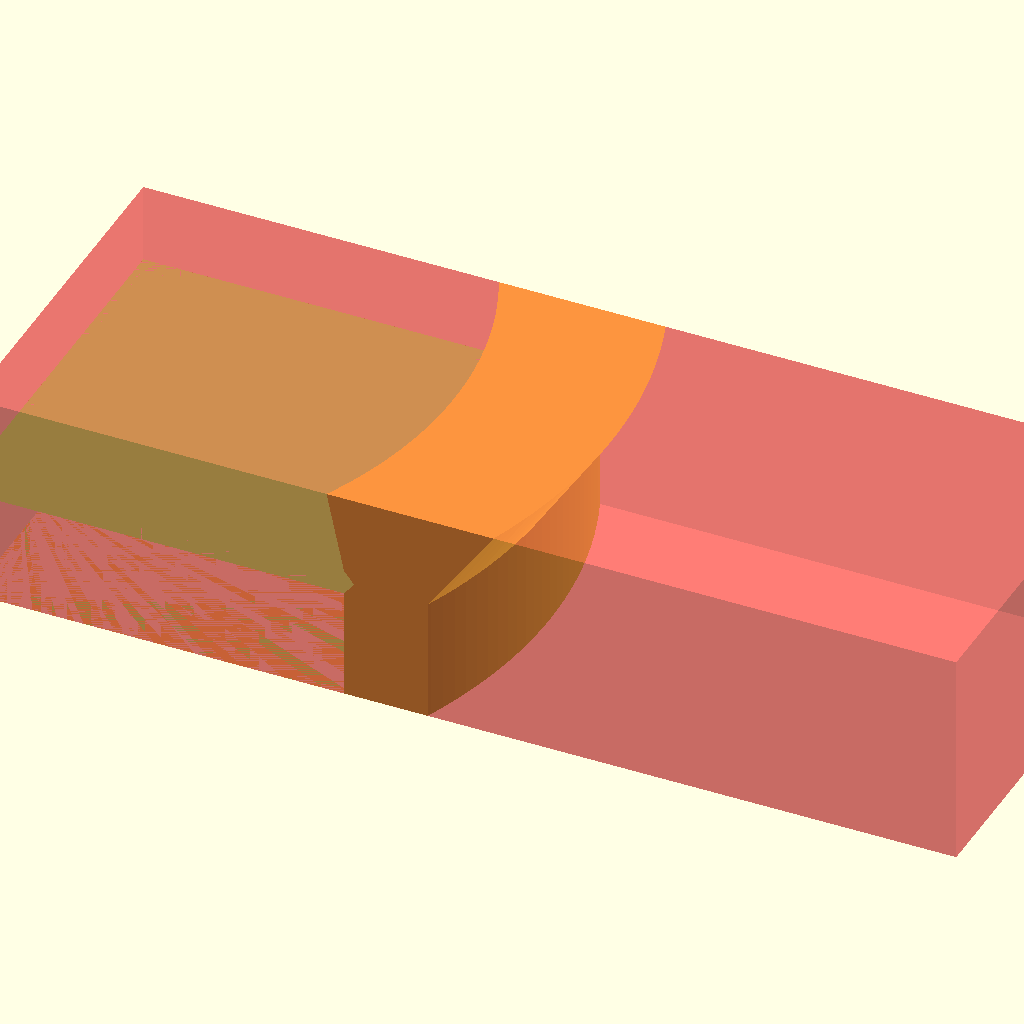
Cell 1: rendered with the file's own defaults.
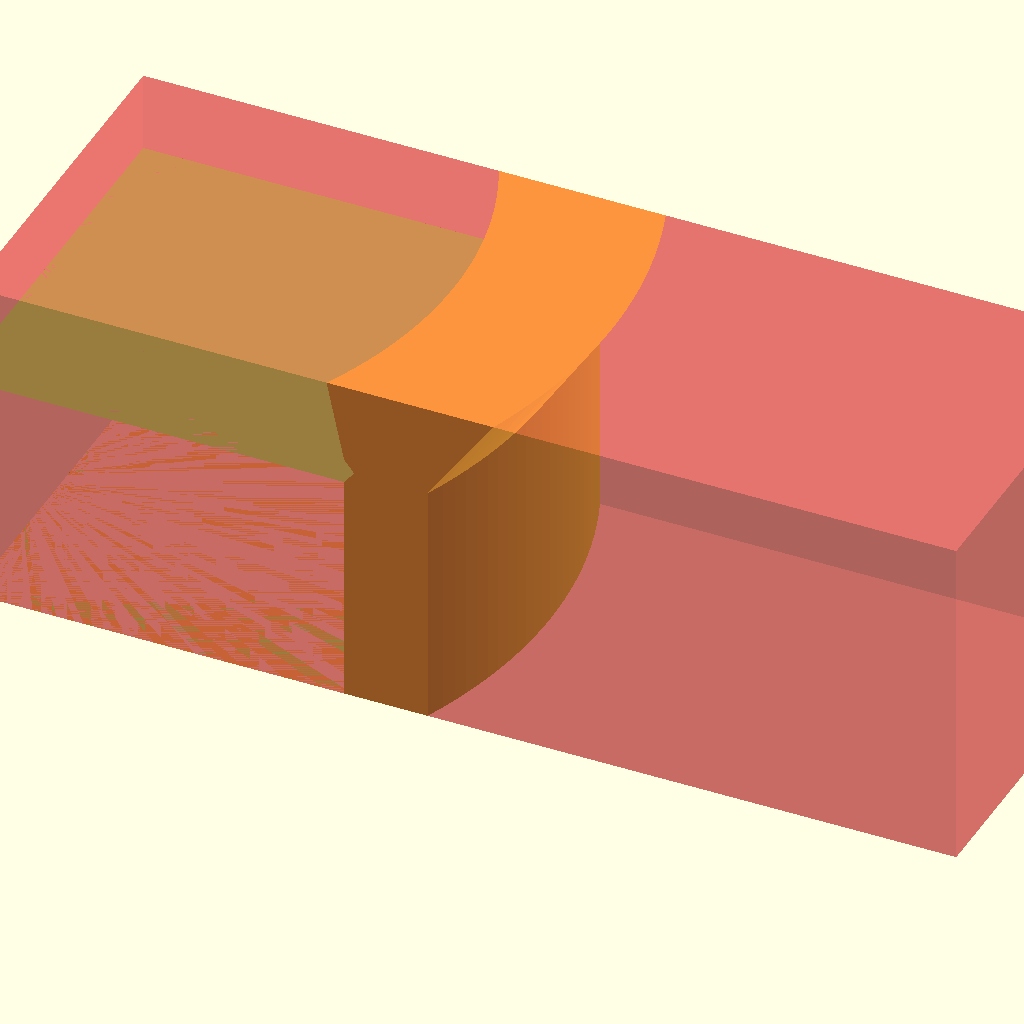
Cell 2: the same model with HEIGHT = 40.
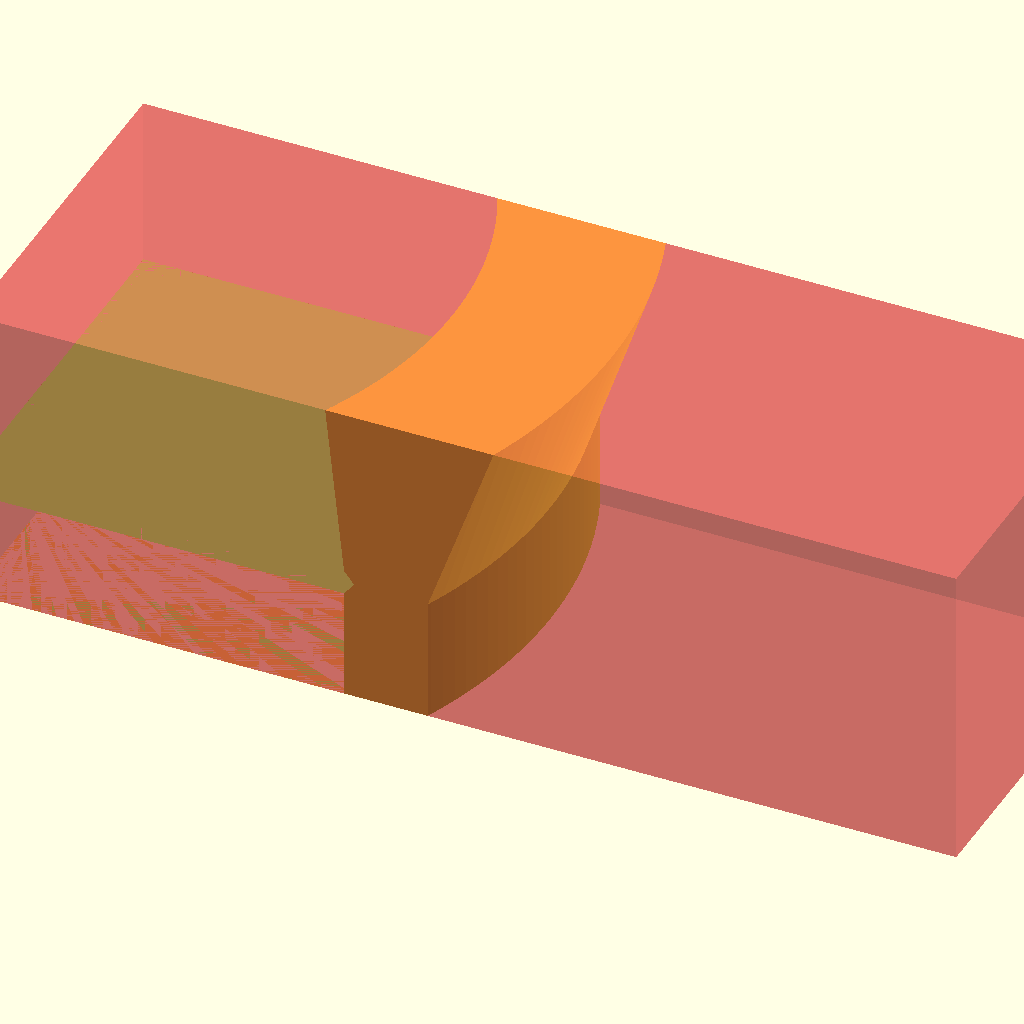
Cell 3: the same model with FUNNEL_HEIGHT = 30.
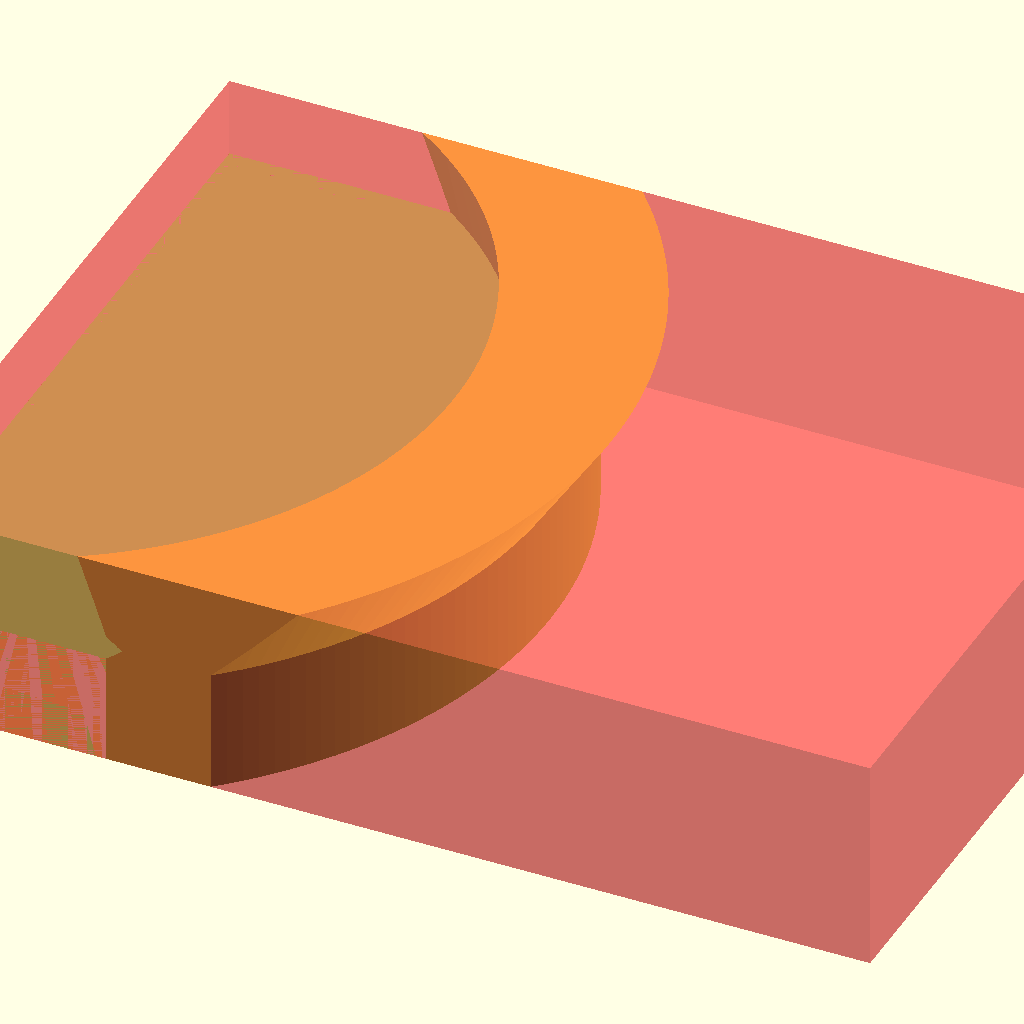
Cell 4: WIDTH = 120 (everything else at default).
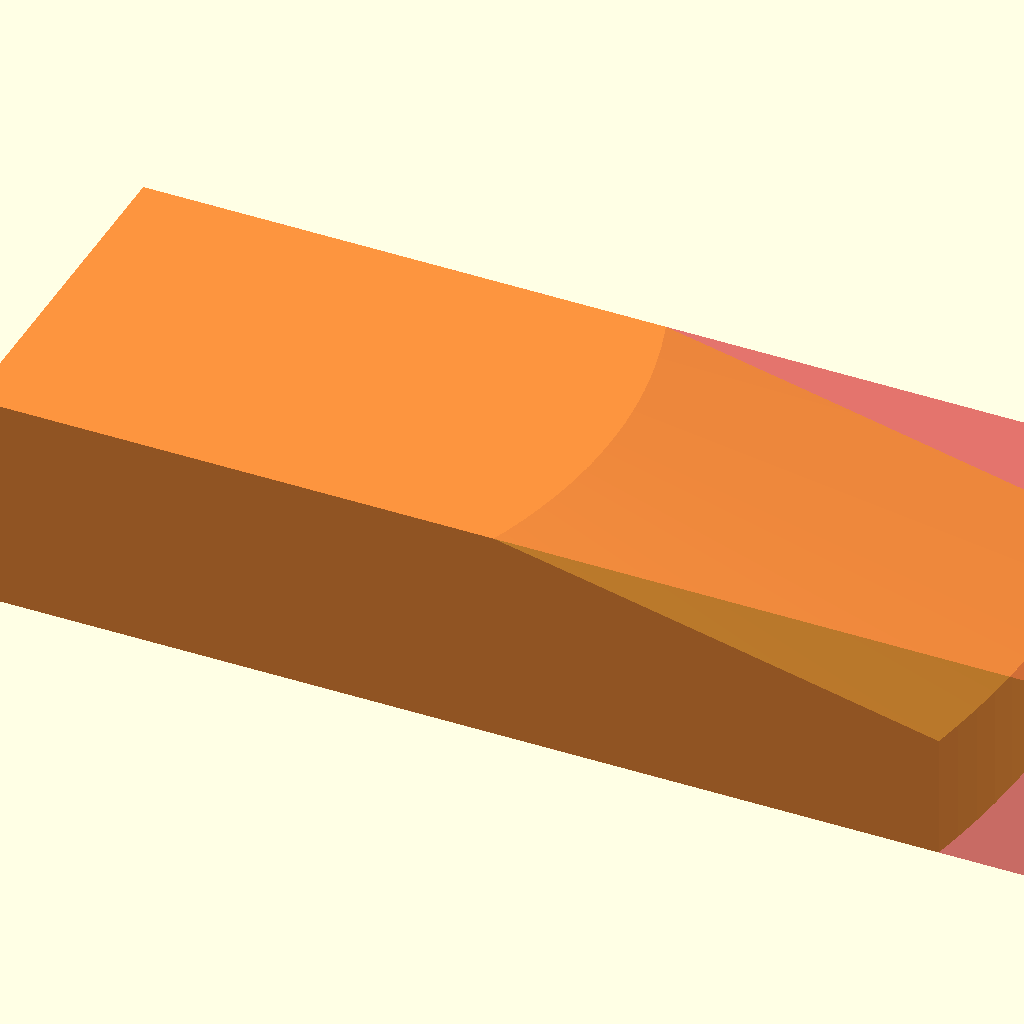
Cell 5 — COVER_INNER_DIA set to 320, the other parameters unchanged.
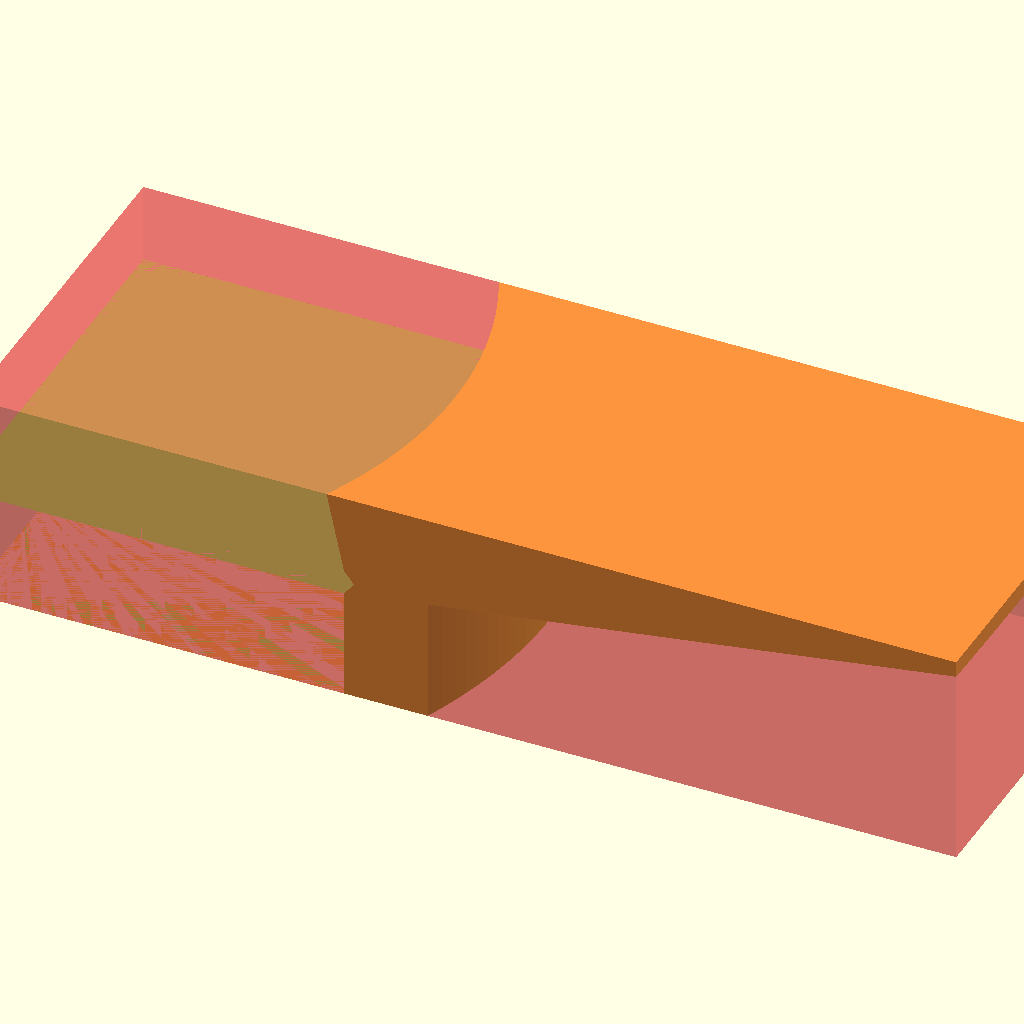
Cell 6: the same model with COVER_OUTER_DIA = 360.
All cells are drawn from one camera (rotation 55°, 0°, 25°, orthographic, colour scheme Cornfield), so only the parameter changes between them.
OpenSCAD source file gardening/pot-side-funnel.scad:
HEIGHT = 20;
FUNNEL_HEIGHT = 15;
WIDTH = 60;
COVER_INNER_DIA = 160;
COVER_OUTER_DIA = 180;
POT_OUTER_DIA = 147;
POT_OUTER_LIP_DIA = 150;
POT_LIP_HEIGHT = 4;
POT_LIP_WIDTH = 6;


$fn = 200;

intersection() {
  difference() {
    union() {
        cylinder(d = COVER_INNER_DIA, h = HEIGHT);
        translate([0, 0, HEIGHT])
        cylinder(d1 = COVER_INNER_DIA, d2 = COVER_OUTER_DIA, h = FUNNEL_HEIGHT);
    }
    translate([-(COVER_INNER_DIA-POT_OUTER_DIA)/2, 0, 0])
    cylinder(d = POT_OUTER_DIA, h = HEIGHT - POT_LIP_HEIGHT/2);
    translate([-(COVER_INNER_DIA-POT_OUTER_DIA)/2, 0, HEIGHT + POT_LIP_HEIGHT/2])
    cylinder(d1 = POT_OUTER_DIA, d2 = POT_OUTER_DIA - POT_LIP_WIDTH, h = FUNNEL_HEIGHT);
    translate([-(COVER_INNER_DIA-POT_OUTER_DIA)/2, 0, HEIGHT - POT_LIP_HEIGHT/2])
    cylinder(d1 = POT_OUTER_DIA, d2 = POT_OUTER_LIP_DIA, h = POT_LIP_HEIGHT/2);
    translate([-(COVER_INNER_DIA-POT_OUTER_DIA)/2, 0, HEIGHT])
    cylinder(d2 = POT_OUTER_DIA, d1 = POT_OUTER_LIP_DIA, h = POT_LIP_HEIGHT/2);
  }

  #translate([0, -WIDTH/2, 0])
  cube(size = [COVER_INNER_DIA, WIDTH, HEIGHT + FUNNEL_HEIGHT]);
}
Customizer parameters (derived from the source; name, type, default, range or options):
HEIGHT: number, default 20
FUNNEL_HEIGHT: number, default 15
WIDTH: number, default 60
COVER_INNER_DIA: number, default 160
COVER_OUTER_DIA: number, default 180
POT_OUTER_DIA: number, default 147
POT_OUTER_LIP_DIA: number, default 150
POT_LIP_HEIGHT: number, default 4
POT_LIP_WIDTH: number, default 6
